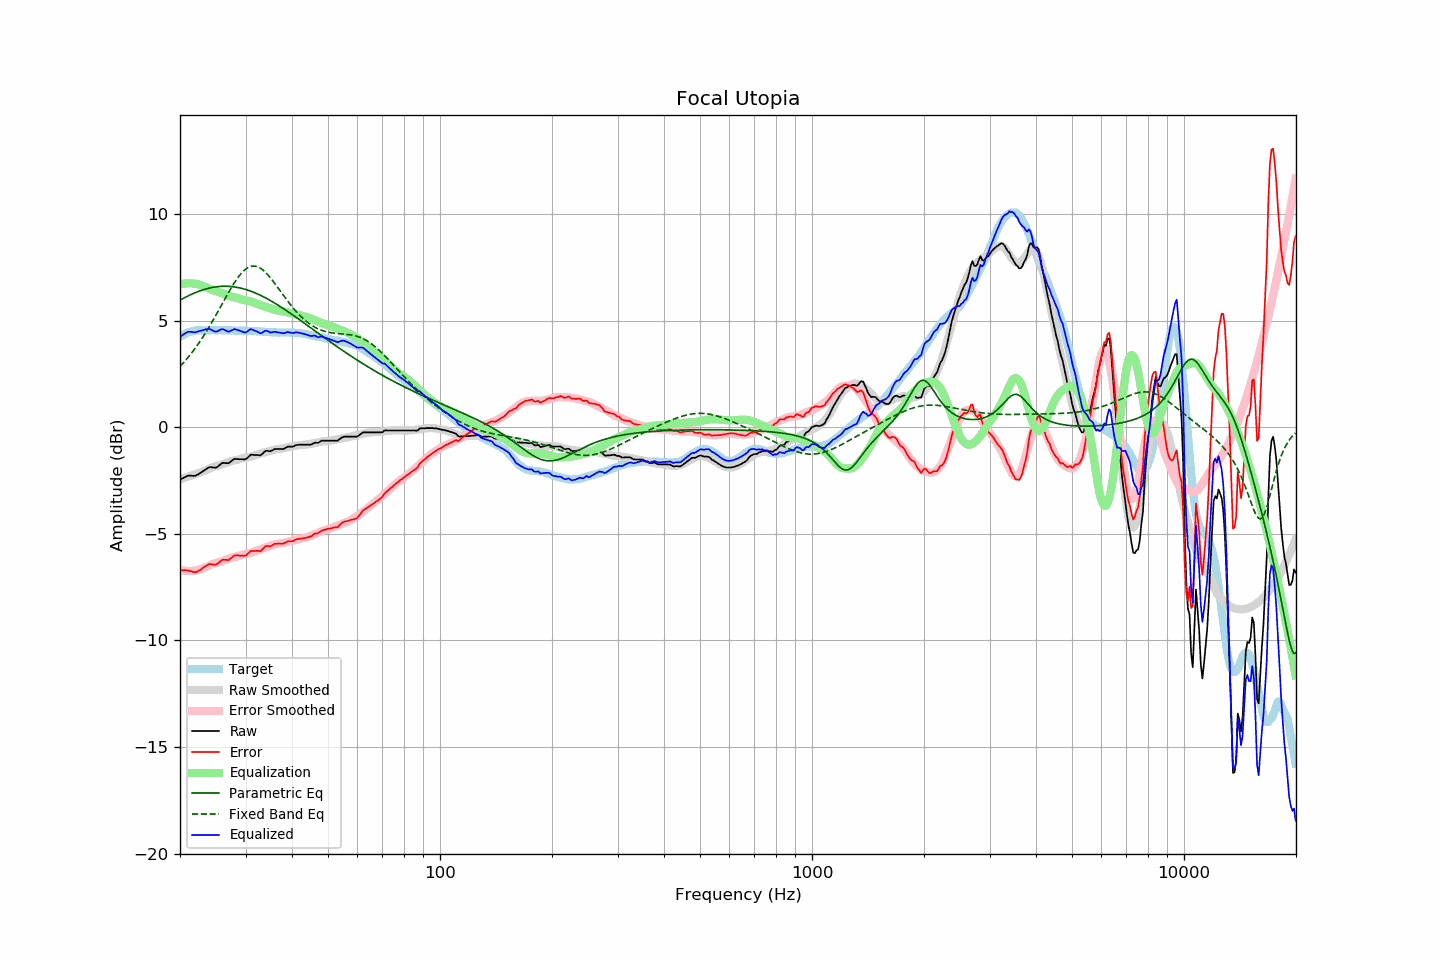

The file beside this chart, header and first rows:
frequency, raw, error, smoothed, error_smoothed, equalization, parametric_eq, fixed_band_eq, equalized_raw, equalized_smoothed, target
20.00, -2.46, -6.69, -2.44, -6.70, 6.70, 5.96, 2.84, 4.23, 4.26, 4.23
20.20, -2.42, -6.70, -2.42, -6.71, 6.71, 6.00, 2.92, 4.29, 4.30, 4.28
20.40, -2.38, -6.71, -2.39, -6.73, 6.73, 6.04, 3.01, 4.34, 4.33, 4.33
20.61, -2.35, -6.70, -2.37, -6.74, 6.74, 6.08, 3.09, 4.39, 4.36, 4.36
20.81, -2.31, -6.72, -2.35, -6.74, 6.74, 6.12, 3.18, 4.43, 4.39, 4.41
21.02, -2.27, -6.72, -2.33, -6.75, 6.75, 6.15, 3.27, 4.47, 4.42, 4.45
21.23, -2.27, -6.74, -2.30, -6.75, 6.75, 6.19, 3.36, 4.47, 4.45, 4.47
21.44, -2.27, -6.76, -2.28, -6.75, 6.75, 6.23, 3.46, 4.47, 4.47, 4.49
21.66, -2.28, -6.79, -2.25, -6.74, 6.74, 6.26, 3.55, 4.46, 4.49, 4.51
21.87, -2.28, -6.80, -2.23, -6.73, 6.73, 6.29, 3.66, 4.45, 4.51, 4.52
22.09, -2.26, -6.80, -2.20, -6.72, 6.72, 6.32, 3.76, 4.46, 4.52, 4.53
22.31, -2.22, -6.77, -2.17, -6.71, 6.71, 6.35, 3.86, 4.48, 4.53, 4.54
22.54, -2.18, -6.72, -2.14, -6.68, 6.68, 6.38, 3.97, 4.51, 4.54, 4.54
22.76, -2.13, -6.68, -2.11, -6.66, 6.66, 6.41, 4.09, 4.52, 4.54, 4.54
22.99, -2.08, -6.62, -2.09, -6.63, 6.63, 6.43, 4.20, 4.55, 4.55, 4.53
23.22, -2.03, -6.57, -2.06, -6.60, 6.60, 6.46, 4.32, 4.57, 4.55, 4.53
23.45, -1.98, -6.51, -2.03, -6.57, 6.57, 6.48, 4.44, 4.59, 4.55, 4.53
23.69, -1.94, -6.48, -1.99, -6.54, 6.54, 6.50, 4.56, 4.60, 4.55, 4.54
23.92, -1.88, -6.42, -1.95, -6.50, 6.50, 6.52, 4.68, 4.61, 4.55, 4.54
24.16, -1.87, -6.42, -1.92, -6.46, 6.46, 6.54, 4.81, 4.59, 4.55, 4.55
24.40, -1.88, -6.44, -1.88, -6.43, 6.43, 6.55, 4.94, 4.54, 4.55, 4.56
24.65, -1.89, -6.44, -1.86, -6.40, 6.40, 6.56, 5.07, 4.51, 4.54, 4.55
24.89, -1.90, -6.45, -1.84, -6.38, 6.38, 6.58, 5.21, 4.48, 4.55, 4.55
25.14, -1.87, -6.42, -1.82, -6.36, 6.36, 6.59, 5.34, 4.49, 4.55, 4.54
25.39, -1.81, -6.37, -1.79, -6.34, 6.34, 6.59, 5.48, 4.53, 4.55, 4.55
25.65, -1.75, -6.31, -1.77, -6.32, 6.32, 6.60, 5.61, 4.56, 4.55, 4.55
25.91, -1.70, -6.24, -1.74, -6.29, 6.29, 6.60, 5.75, 4.60, 4.55, 4.54
26.16, -1.67, -6.21, -1.72, -6.26, 6.26, 6.61, 5.89, 4.59, 4.55, 4.54
26.43, -1.68, -6.22, -1.69, -6.23, 6.23, 6.61, 6.02, 4.55, 4.54, 4.54
26.69, -1.68, -6.22, -1.66, -6.20, 6.20, 6.61, 6.16, 4.52, 4.54, 4.54
26.96, -1.69, -6.24, -1.63, -6.17, 6.17, 6.60, 6.29, 4.48, 4.54, 4.55
27.23, -1.65, -6.19, -1.61, -6.14, 6.14, 6.60, 6.42, 4.50, 4.54, 4.54
27.50, -1.58, -6.13, -1.59, -6.12, 6.12, 6.59, 6.55, 4.54, 4.53, 4.54
27.77, -1.53, -6.07, -1.57, -6.10, 6.10, 6.59, 6.68, 4.57, 4.53, 4.53
28.05, -1.48, -6.01, -1.56, -6.09, 6.09, 6.57, 6.79, 4.60, 4.53, 4.53
28.33, -1.49, -6.01, -1.54, -6.07, 6.07, 6.56, 6.91, 4.58, 4.53, 4.52
28.62, -1.49, -6.01, -1.52, -6.05, 6.05, 6.55, 7.01, 4.56, 4.53, 4.52
28.90, -1.50, -6.03, -1.50, -6.03, 6.03, 6.53, 7.11, 4.53, 4.53, 4.53
29.19, -1.50, -6.02, -1.48, -6.00, 6.00, 6.52, 7.20, 4.50, 4.52, 4.51
29.48, -1.50, -6.04, -1.46, -5.98, 5.98, 6.50, 7.29, 4.47, 4.52, 4.53
29.78, -1.51, -6.03, -1.44, -5.96, 5.96, 6.48, 7.36, 4.44, 4.52, 4.52
30.08, -1.49, -6.02, -1.42, -5.94, 5.94, 6.45, 7.42, 4.44, 4.52, 4.53
30.38, -1.44, -5.95, -1.41, -5.93, 5.93, 6.43, 7.47, 4.49, 4.52, 4.52
30.68, -1.36, -5.88, -1.40, -5.92, 5.92, 6.41, 7.51, 4.55, 4.51, 4.51
30.99, -1.30, -5.81, -1.39, -5.90, 5.90, 6.38, 7.54, 4.60, 4.51, 4.51
31.30, -1.29, -5.80, -1.36, -5.87, 5.87, 6.35, 7.55, 4.58, 4.51, 4.51
31.61, -1.30, -5.81, -1.34, -5.84, 5.84, 6.32, 7.56, 4.54, 4.51, 4.51
31.93, -1.30, -5.81, -1.31, -5.81, 5.81, 6.29, 7.55, 4.51, 4.50, 4.50
32.24, -1.30, -5.80, -1.29, -5.79, 5.79, 6.26, 7.53, 4.48, 4.50, 4.49
32.57, -1.31, -5.81, -1.26, -5.76, 5.76, 6.22, 7.50, 4.44, 4.49, 4.50
32.89, -1.32, -5.82, -1.24, -5.73, 5.73, 6.19, 7.45, 4.40, 4.49, 4.49
33.22, -1.27, -5.76, -1.22, -5.70, 5.70, 6.15, 7.40, 4.42, 4.48, 4.48
33.55, -1.19, -5.67, -1.19, -5.67, 5.67, 6.11, 7.34, 4.48, 4.48, 4.48
33.89, -1.12, -5.59, -1.18, -5.65, 5.65, 6.07, 7.27, 4.52, 4.47, 4.47
34.23, -1.10, -5.58, -1.16, -5.62, 5.62, 6.03, 7.20, 4.52, 4.47, 4.47
34.57, -1.11, -5.57, -1.14, -5.60, 5.60, 5.99, 7.11, 4.49, 4.46, 4.46
34.92, -1.13, -5.59, -1.12, -5.58, 5.58, 5.95, 7.03, 4.44, 4.46, 4.46
35.27, -1.11, -5.56, -1.10, -5.55, 5.55, 5.90, 6.93, 4.45, 4.45, 4.45
35.62, -1.06, -5.51, -1.08, -5.53, 5.53, 5.86, 6.83, 4.46, 4.45, 4.45
35.97, -1.02, -5.47, -1.05, -5.50, 5.50, 5.81, 6.73, 4.48, 4.45, 4.44
... 635 more rows
